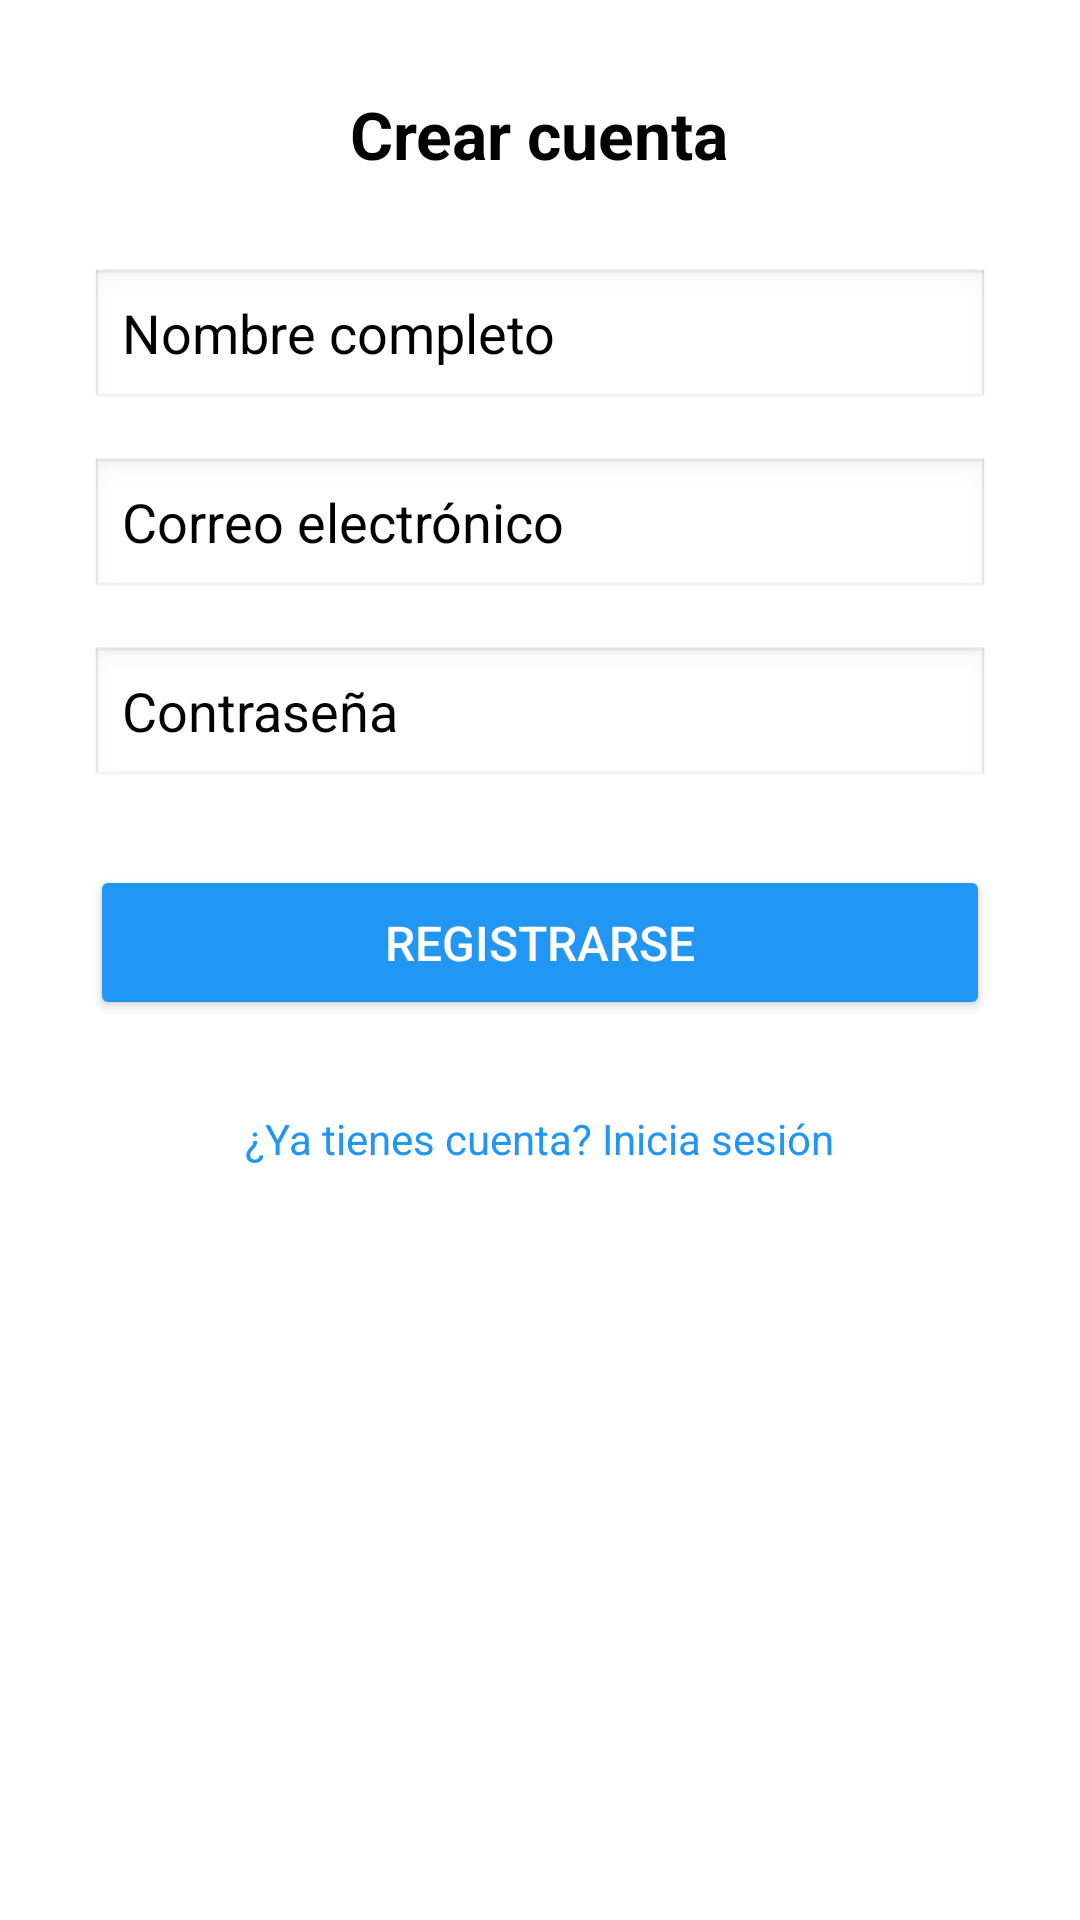

Here is an Android app screen rendered from its layout file. Give the layout XML and the strings, colors and styles it references.
<!-- AndroidManifest.xml: application theme Theme.Huelluditos -->
<!-- res/layout/activity_register.xml -->
<?xml version="1.0" encoding="utf-8"?>
<ScrollView xmlns:android="http://schemas.android.com/apk/res/android"
    android:layout_width="match_parent"
    android:layout_height="match_parent"
    android:padding="30dp"
    android:background="@color/white">

    <LinearLayout
        android:layout_width="match_parent"
        android:layout_height="wrap_content"
        android:orientation="vertical">

        <TextView
            android:id="@+id/tvRegisterTitle"
            android:layout_width="wrap_content"
            android:layout_height="wrap_content"
            android:text="@string/register_title"
            android:textColor="@color/black"
            android:textSize="22sp"
            android:textStyle="bold"
            android:layout_gravity="center_horizontal"
            android:layout_marginBottom="30dp" />

        <EditText
            android:id="@+id/etName"
            android:layout_width="match_parent"
            android:layout_height="wrap_content"
            android:hint="@string/full_name"
            android:inputType="textPersonName"
            android:layout_marginBottom="15dp"
            android:textColor="@color/black"
            android:textColorHint="@color/black"
            android:background="@android:drawable/edit_text" />

        <EditText
            android:id="@+id/etEmailRegister"
            android:layout_width="match_parent"
            android:layout_height="wrap_content"
            android:hint="@string/email"
            android:inputType="textEmailAddress"
            android:layout_marginBottom="15dp"
            android:textColor="@color/black"
            android:textColorHint="@color/black"
            android:background="@android:drawable/edit_text" />

        <EditText
            android:id="@+id/etPasswordRegister"
            android:layout_width="match_parent"
            android:layout_height="wrap_content"
            android:hint="@string/password"
            android:inputType="textPassword"
            android:layout_marginBottom="25dp"
            android:textColor="@color/black"
            android:textColorHint="@color/black"
            android:background="@android:drawable/edit_text" />


        <Button
            android:id="@+id/btnRegister"
            android:layout_width="match_parent"
            android:layout_height="wrap_content"
            android:text="@string/register"
            android:backgroundTint="@color/primary_color"
            android:textColor="@color/white"
            android:textSize="16sp"
            android:padding="15dp" />

        <TextView
            android:id="@+id/tvLoginLink"
            android:layout_width="wrap_content"
            android:layout_height="wrap_content"
            android:text="@string/already_have_account"
            android:textColor="@color/primary_color"
            android:layout_gravity="center_horizontal"
            android:layout_marginTop="20dp"
            android:padding="10dp" />

    </LinearLayout>

</ScrollView>
<!-- resources referenced by this layout -->
<resources>
  <color name="black">#FF000000</color>
  <color name="primary_color">#FF2196F3</color>
  <color name="white">#FFFFFFFF</color>
  <string name="already_have_account">¿Ya tienes cuenta? Inicia sesión</string>
  <string name="email">Correo electrónico</string>
  <string name="full_name">Nombre completo</string>
  <string name="password">Contraseña</string>
  <string name="register">Registrarse</string>
  <string name="register_title">Crear cuenta</string>
  <style name="Theme.Huelluditos" parent="Theme.MaterialComponents.DayNight.NoActionBar">
          
          <item name="colorPrimary">@color/primary_color</item>
          <item name="colorPrimaryVariant">@color/primary_color</item>
          <item name="colorOnPrimary">@color/white</item>
          <item name="colorAccent">@color/primary_color</item>
  
          
          <item name="android:windowBackground">@color/white</item>
      </style>
</resources>
